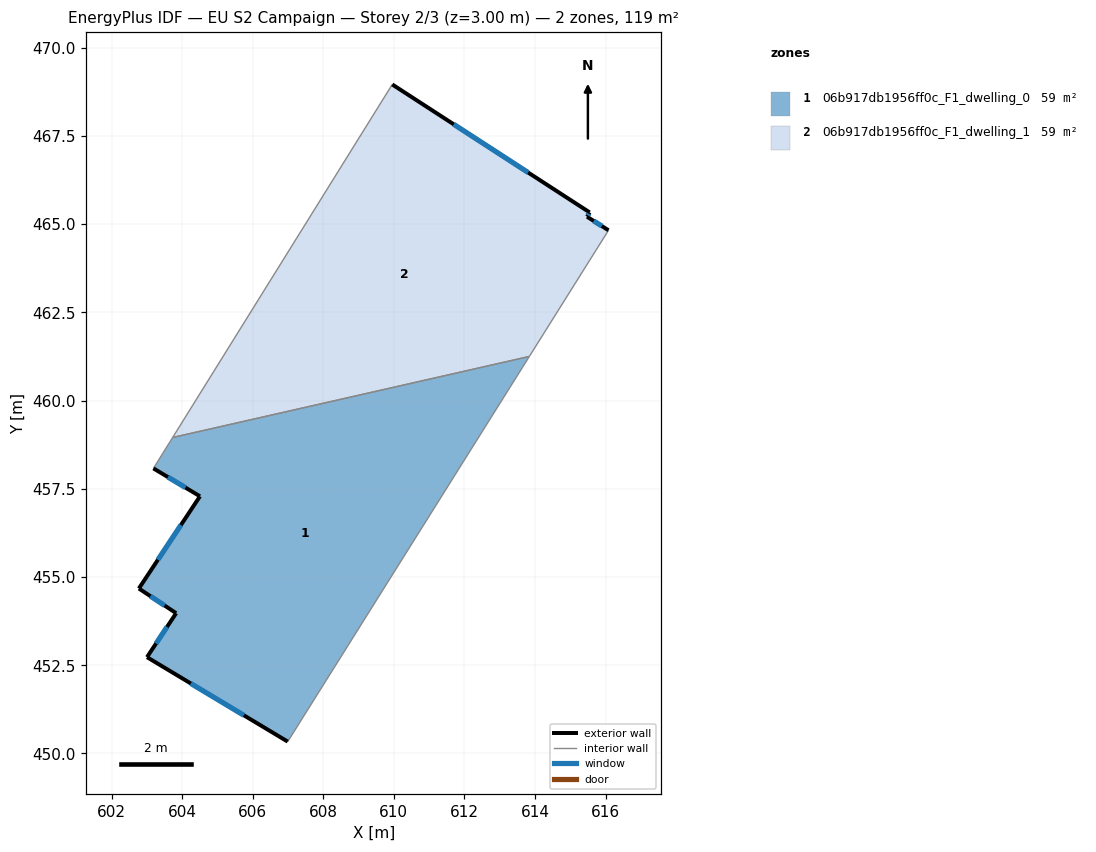
=== STOREY PLAN SPEC (per zone: floor XY polygon, exterior-wall plan segments, windows/doors) ===
zone 1: 06b917db1956ff0c_F1_dwelling_0  (59.4 m²)
  floor: (613.84, 461.25) (606.99, 450.34) (603.00, 452.73) (603.83, 453.98) (602.77, 454.67) (604.51, 457.29) (603.19, 458.08) (603.73, 458.95)
  exterior wall: (602.78, 454.67) – (603.83, 453.98)  [1.3 m]
    window: (603.10, 454.46) – (603.50, 454.19)  [0.5 m²]
  exterior wall: (604.51, 457.29) – (602.78, 454.67)  [3.1 m]
    window: (603.97, 456.47) – (603.31, 455.49)  [1.3 m²]
  exterior wall: (603.19, 458.08) – (604.51, 457.29)  [1.5 m]
    window: (603.60, 457.83) – (604.10, 457.53)  [0.7 m²]
  exterior wall: (603.01, 452.73) – (606.99, 450.34)  [4.7 m]
    window: (604.25, 451.98) – (605.75, 451.08)  [2.0 m²]
  exterior wall: (603.83, 453.98) – (603.01, 452.73)  [1.5 m]
    window: (603.57, 453.59) – (603.26, 453.12)  [0.6 m²]
  interior walls: 3
zone 2: 06b917db1956ff0c_F1_dwelling_1  (59.4 m²)
  floor: (615.55, 465.33) (615.47, 465.21) (616.08, 464.83) (613.84, 461.25) (603.73, 458.95) (609.95, 468.96)
  exterior wall: (615.55, 465.33) – (609.95, 468.96)  [6.7 m]
    window: (613.81, 466.46) – (611.70, 467.83)  [2.8 m²]
  exterior wall: (615.47, 465.21) – (615.55, 465.33)  [0.1 m]
    window: (615.50, 465.25) – (615.53, 465.29)  [0.1 m²]
  exterior wall: (616.08, 464.83) – (615.47, 465.21)  [0.7 m]
    window: (615.89, 464.95) – (615.66, 465.09)  [0.3 m²]
  interior walls: 3

=== DERIVED (storey summary) ===
Building: EU S2 Campaign
Storey: 2 of 3  (floor level z = 3.00 m)
Storey gross floor area: 118.8 m²
Zones on this storey: 2
  - 06b917db1956ff0c_F1_dwelling_0: floor 59.4 m²; exterior wall 12.1 m (36.3 m²); 5 window(s) 5.1 m²; WWR 14.2%
  - 06b917db1956ff0c_F1_dwelling_1: floor 59.4 m²; exterior wall 7.5 m (22.6 m²); 3 window(s) 3.2 m²; WWR 14.2%
Zone adjacency (shared interzone walls):
  - 06b917db1956ff0c_F1_dwelling_0 ↔ 06b917db1956ff0c_F1_dwelling_1